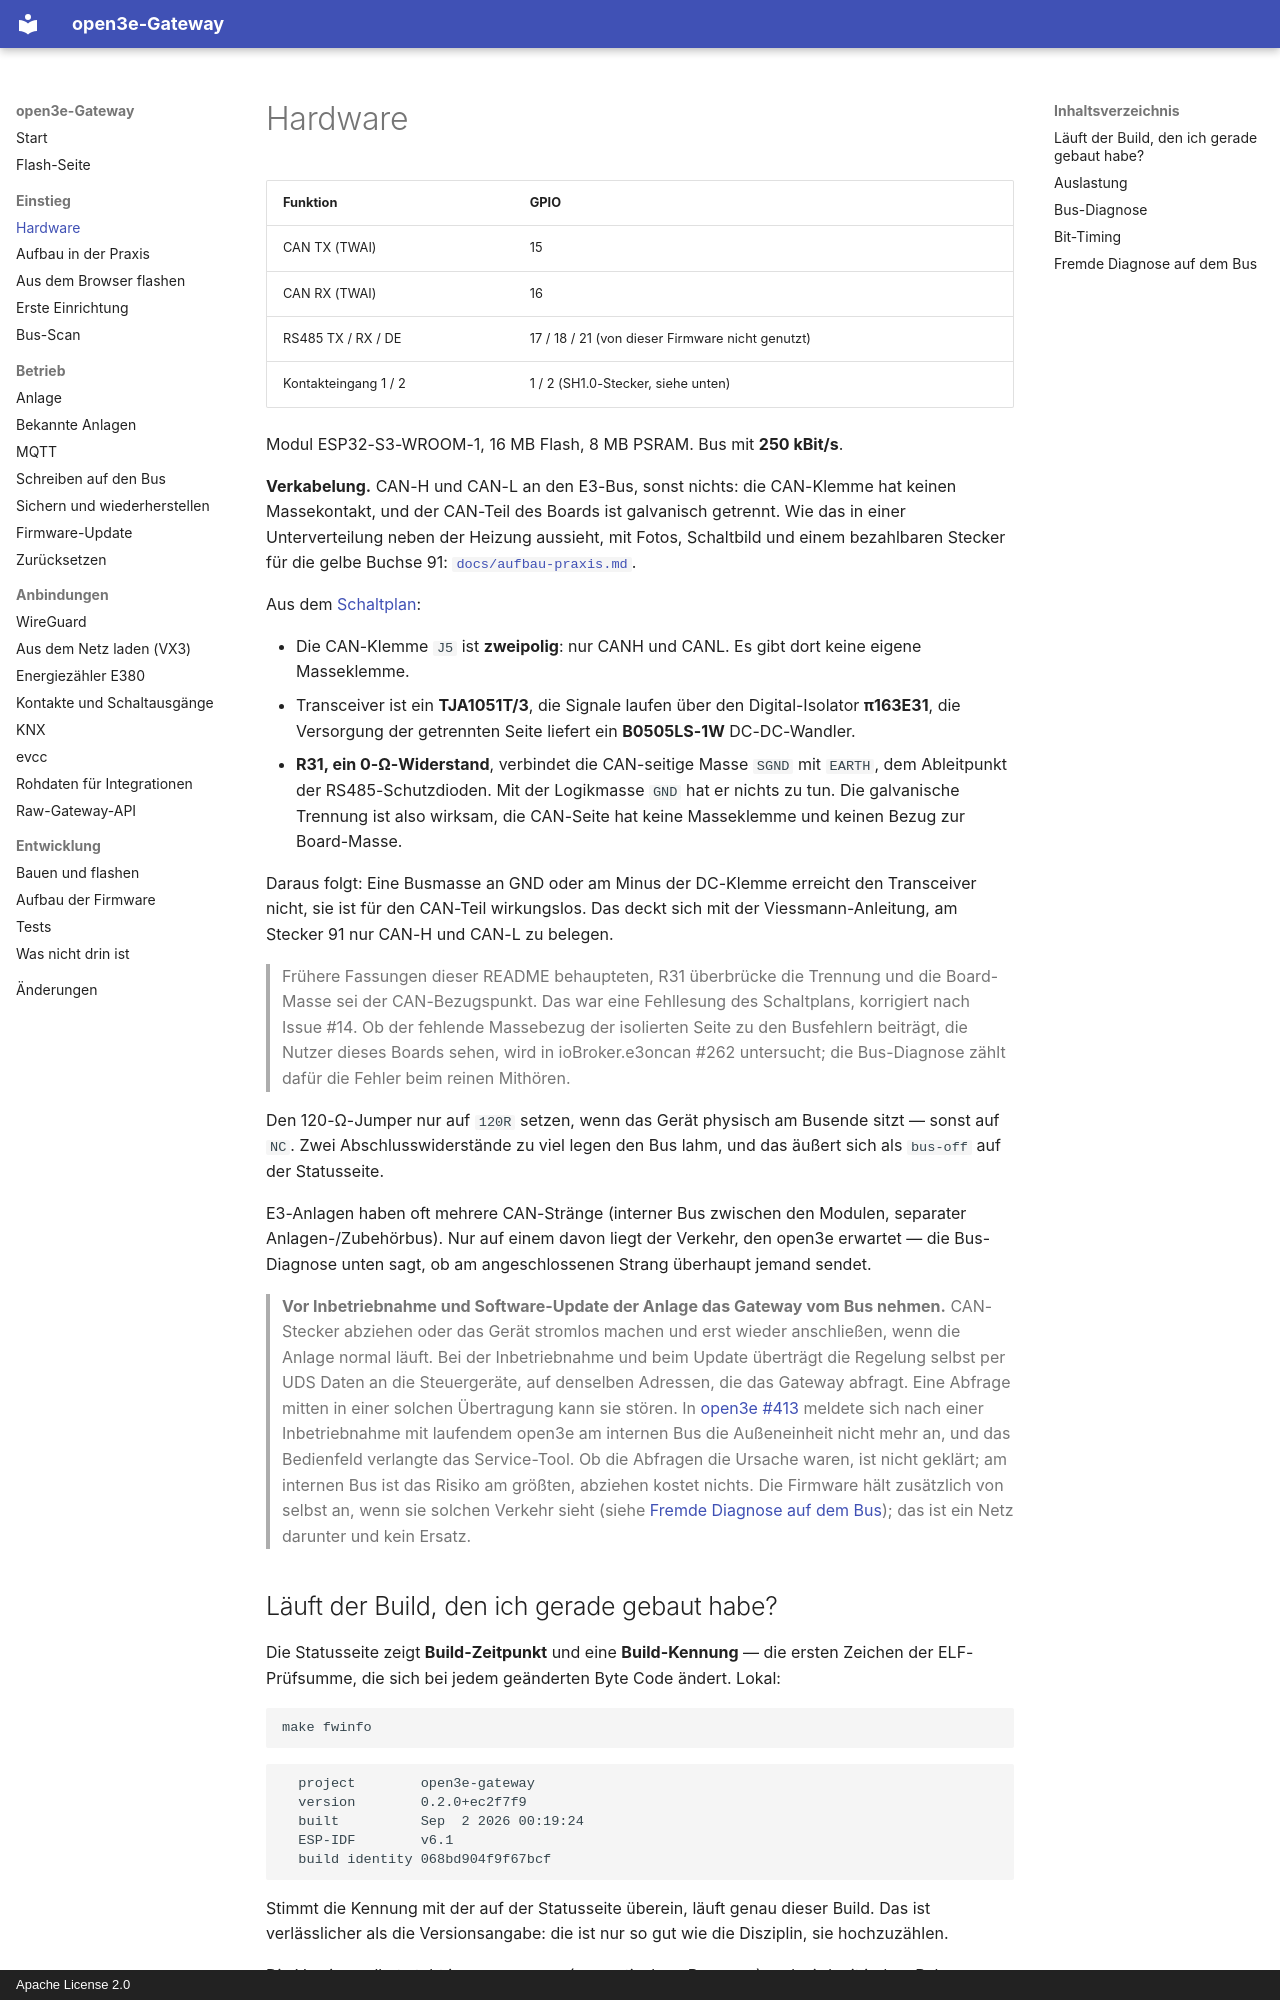

repository: boonkerz/open3e-esp32 · page: hardware/index.html · generator: mkdocs · copyright: Apache License 2.0

# Hardware

| Funktion | GPIO |
|---|---|
| CAN TX (TWAI) | 15 |
| CAN RX (TWAI) | 16 |
| RS485 TX / RX / DE | 17 / 18 / 21 (von dieser Firmware nicht genutzt) |
| Kontakteingang 1 / 2 | 1 / 2 (SH1.0-Stecker, siehe unten) |

Modul ESP32-S3-WROOM-1, 16 MB Flash, 8 MB PSRAM. Bus mit **250 kBit/s**.

**Verkabelung.** CAN-H und CAN-L an den E3-Bus, sonst nichts: die CAN-Klemme
hat keinen Massekontakt, und der CAN-Teil des Boards ist galvanisch getrennt.
Wie das in einer Unterverteilung neben der Heizung aussieht, mit Fotos,
Schaltbild und einem bezahlbaren Stecker für die gelbe Buchse 91:
[`docs/aufbau-praxis.md`](aufbau-praxis.md).

Aus dem [Schaltplan](https://files.waveshare.com/wiki/ESP32-S3-RS485-CAN/ESP32-S3-RS485-CAN-Schematic.pdf):

- Die CAN-Klemme `J5` ist **zweipolig**: nur CANH und CANL. Es gibt dort keine
  eigene Masseklemme.
- Transceiver ist ein **TJA1051T/3**, die Signale laufen über den
  Digital-Isolator **π163E31**, die Versorgung der getrennten Seite liefert
  ein **B0505LS-1W** DC-DC-Wandler.
- **R31, ein 0-Ω-Widerstand**, verbindet die CAN-seitige Masse `SGND` mit
  `EARTH`, dem Ableitpunkt der RS485-Schutzdioden. Mit der Logikmasse `GND`
  hat er nichts zu tun. Die galvanische Trennung ist also wirksam, die
  CAN-Seite hat keine Masseklemme und keinen Bezug zur Board-Masse.

Daraus folgt: Eine Busmasse an GND oder am Minus der DC-Klemme erreicht den
Transceiver nicht, sie ist für den CAN-Teil wirkungslos. Das deckt sich mit
der Viessmann-Anleitung, am Stecker 91 nur CAN-H und CAN-L zu belegen.

> Frühere Fassungen dieser README behaupteten, R31 überbrücke die Trennung und
> die Board-Masse sei der CAN-Bezugspunkt. Das war eine Fehllesung des
> Schaltplans, korrigiert nach Issue #14. Ob der fehlende Massebezug der
> isolierten Seite zu den Busfehlern beiträgt, die Nutzer dieses Boards sehen,
> wird in ioBroker.e3oncan #262 untersucht; die Bus-Diagnose zählt dafür die
> Fehler beim reinen Mithören.

Den 120-Ω-Jumper nur auf `120R` setzen, wenn das Gerät physisch am Busende
sitzt — sonst auf `NC`. Zwei Abschlusswiderstände zu viel legen den Bus lahm,
und das äußert sich als `bus-off` auf der Statusseite.

E3-Anlagen haben oft mehrere CAN-Stränge (interner Bus zwischen den Modulen,
separater Anlagen-/Zubehörbus). Nur auf einem davon liegt der Verkehr, den
open3e erwartet — die Bus-Diagnose unten sagt, ob am angeschlossenen Strang
überhaupt jemand sendet.

> **Vor Inbetriebnahme und Software-Update der Anlage das Gateway vom Bus
> nehmen.** CAN-Stecker abziehen oder das Gerät stromlos machen und erst
> wieder anschließen, wenn die Anlage normal läuft. Bei der Inbetriebnahme
> und beim Update überträgt die Regelung selbst per UDS Daten an die
> Steuergeräte, auf denselben Adressen, die das Gateway abfragt. Eine
> Abfrage mitten in einer solchen Übertragung kann sie stören. In
> [open3e #413](https://github.com/open3e/open3e/discussions/413) meldete
> sich nach einer Inbetriebnahme mit laufendem open3e am internen Bus die
> Außeneinheit nicht mehr an, und das Bedienfeld verlangte das Service-Tool.
> Ob die Abfragen die Ursache waren, ist nicht geklärt; am internen Bus ist
> das Risiko am größten, abziehen kostet nichts. Die Firmware hält zusätzlich
> von selbst an, wenn sie solchen Verkehr sieht (siehe
> [Fremde Diagnose auf dem Bus](#fremde-diagnose-auf-dem-bus)); das ist ein
> Netz darunter und kein Ersatz.
